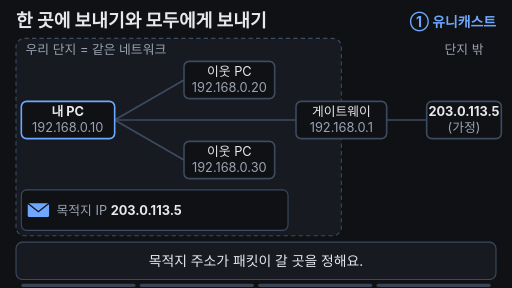
t = 0.00 s
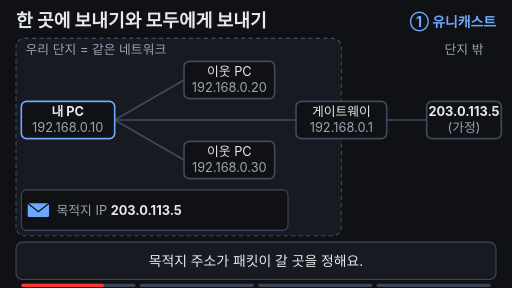
t = 1.65 s
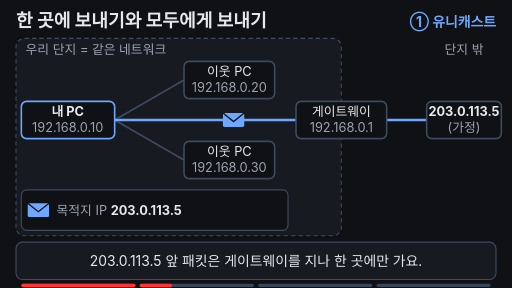
t = 3.30 s
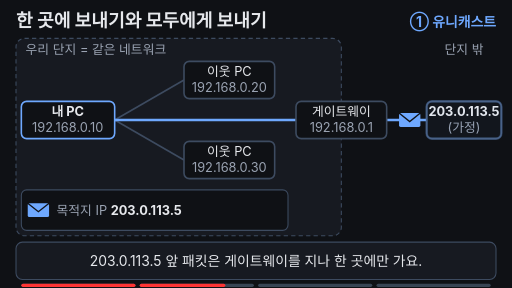
t = 4.98 s
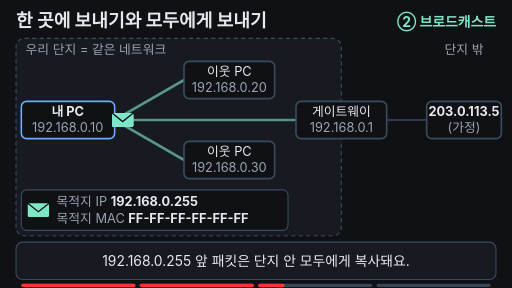
t = 6.66 s
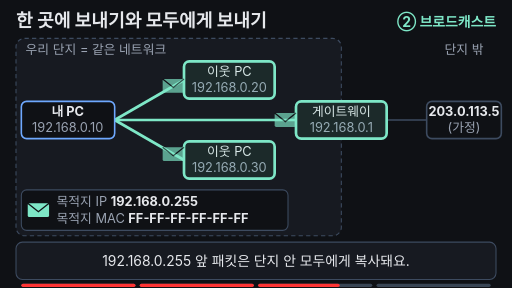
t = 8.28 s

The animated SVG that drew these frames (rendered in a browser with its animation timeline set to each time). Animation: 26 SMIL elements (animate=22,animateTransform=4); frames cover the first 8.28 s, repeats indefinitely.

<svg xmlns="http://www.w3.org/2000/svg" viewBox="0 0 960 540" width="960" height="540">
<rect width="960" height="540" fill="#0f1115"/>
<g font-family="-apple-system,'Apple SD Gothic Neo','Segoe UI',sans-serif">
  <!-- title + mode tag -->
  <text x="30" y="50" font-size="34" font-weight="700" fill="#e6e8ec">한 곳에 보내기와 모두에게 보내기</text>
  <text x="930" y="50" font-size="26" font-weight="700" fill="#6ea8fe" text-anchor="end">① 유니캐스트
    <animate attributeName="opacity" values="1;1;0;0;1" keyTimes="0;0.48;0.5;0.96;1" dur="12s" repeatCount="indefinite"/></text>
  <text x="930" y="50" font-size="26" font-weight="700" fill="#7ee7c7" text-anchor="end" opacity="0">② 브로드캐스트
    <animate attributeName="opacity" values="0;0;1;1;0" keyTimes="0;0.48;0.5;0.96;1" dur="12s" repeatCount="indefinite"/></text>

  <!-- complex (same network) -->
  <rect x="30" y="72" width="610" height="370" rx="16" fill="#171a21" stroke="#3d4b60" stroke-width="2" stroke-dasharray="8 6"/>
  <text x="48" y="102" font-size="24" fill="#9aa3b2">우리 단지 = 같은 네트워크</text>
  <text x="870" y="102" font-size="24" fill="#9aa3b2" text-anchor="middle">단지 밖</text>

  <!-- base wires -->
  <g stroke="#3d4b60" stroke-width="3">
    <line x1="215" y1="225" x2="345" y2="150"/>
    <line x1="215" y1="225" x2="345" y2="300"/>
    <line x1="215" y1="225" x2="555" y2="225"/>
    <line x1="725" y1="225" x2="800" y2="225"/>
  </g>
  <!-- unicast route -->
  <line x1="215" y1="225" x2="800" y2="225" stroke="#6ea8fe" stroke-width="5" opacity="0">
    <animate attributeName="opacity" values="0;0;1;1;0;0" keyTimes="0;0.19;0.21;0.45;0.48;1" dur="12s" repeatCount="indefinite"/></line>
  <!-- broadcast routes -->
  <g stroke="#7ee7c7" stroke-width="5" opacity="0">
    <line x1="215" y1="225" x2="345" y2="150"/>
    <line x1="215" y1="225" x2="345" y2="300"/>
    <line x1="215" y1="225" x2="555" y2="225"/>
    <animate attributeName="opacity" values="0;0;1;1;0;0" keyTimes="0;0.54;0.57;0.95;0.98;1" dur="12s" repeatCount="indefinite"/>
  </g>
  <!-- blocked: gateway -> outside -->
  <line x1="725" y1="225" x2="800" y2="225" stroke="#ffb454" stroke-width="4" stroke-dasharray="6 6" opacity="0">
    <animate attributeName="opacity" values="0;0;1;1;0;0" keyTimes="0;0.73;0.76;0.95;0.98;1" dur="12s" repeatCount="indefinite"/></line>

  <!-- devices -->
  <g font-size="24" text-anchor="middle">
    <rect x="40" y="190" width="175" height="70" rx="10" fill="#0f1115" stroke="#6ea8fe" stroke-width="3"/>
    <text x="127" y="218" fill="#e6e8ec" font-weight="700">내 PC</text>
    <text x="127" y="248" fill="#9aa3b2">192.168.0.10</text>

    <rect x="345" y="115" width="170" height="70" rx="10" fill="#0f1115" stroke="#3d4b60" stroke-width="3"/>
    <text x="430" y="143" fill="#e6e8ec">이웃 PC</text>
    <text x="430" y="173" fill="#9aa3b2">192.168.0.20</text>

    <rect x="345" y="265" width="170" height="70" rx="10" fill="#0f1115" stroke="#3d4b60" stroke-width="3"/>
    <text x="430" y="293" fill="#e6e8ec">이웃 PC</text>
    <text x="430" y="323" fill="#9aa3b2">192.168.0.30</text>

    <rect x="555" y="190" width="170" height="70" rx="10" fill="#0f1115" stroke="#3d4b60" stroke-width="3"/>
    <text x="640" y="218" fill="#e6e8ec">게이트웨이</text>
    <text x="640" y="248" fill="#9aa3b2">192.168.0.1</text>

    <rect x="800" y="190" width="140" height="70" rx="10" fill="#0f1115" stroke="#3d4b60" stroke-width="3"/>
    <text x="870" y="218" fill="#e6e8ec" font-weight="700">203.0.113.5</text>
    <text x="870" y="248" fill="#9aa3b2">(가정)</text>
  </g>

  <!-- arrival highlights -->
  <rect x="800" y="190" width="140" height="70" rx="10" fill="#6ea8fe" fill-opacity="0.15" stroke="#6ea8fe" stroke-width="5" opacity="0">
    <animate attributeName="opacity" values="0;0;1;1;0;0" keyTimes="0;0.41;0.43;0.46;0.49;1" dur="12s" repeatCount="indefinite"/></rect>
  <g fill="#7ee7c7" fill-opacity="0.12" stroke="#7ee7c7" stroke-width="5" opacity="0">
    <rect x="345" y="115" width="170" height="70" rx="10"/>
    <rect x="345" y="265" width="170" height="70" rx="10"/>
    <rect x="555" y="190" width="170" height="70" rx="10"/>
    <animate attributeName="opacity" values="0;0;1;1;0;0" keyTimes="0;0.67;0.69;0.95;0.98;1" dur="12s" repeatCount="indefinite"/>
  </g>

  <!-- stop mark -->
  <g opacity="0">
    <circle cx="762" cy="225" r="20" fill="#0f1115" stroke="#ffb454" stroke-width="4"/>
    <path d="M752 215 L772 235 M772 215 L752 235" stroke="#ffb454" stroke-width="4" stroke-linecap="round"/>
    <text x="870" y="305" font-size="24" fill="#ffb454" text-anchor="middle" font-weight="700">밖으로는</text>
    <text x="870" y="337" font-size="24" fill="#ffb454" text-anchor="middle" font-weight="700">안 나가요</text>
    <animate attributeName="opacity" values="0;0;1;1;0;0" keyTimes="0;0.73;0.76;0.95;0.98;1" dur="12s" repeatCount="indefinite"/>
  </g>

  <!-- packets (moving: 4) -->
  <defs>
    <g id="env"><rect x="-20" y="-13" width="40" height="26" rx="3"/><path d="M-20 -13 L0 3 L20 -13" fill="none" stroke="#0f1115" stroke-width="2.5"/></g>
  </defs>
  <g fill="#6ea8fe" opacity="0">
    <use href="#env"/>
    <animateTransform attributeName="transform" type="translate" values="230,225;230,225;535,225;745,225;770,225;770,225" keyTimes="0;0.2;0.31;0.35;0.42;1" dur="12s" repeatCount="indefinite"/>
    <animate attributeName="opacity" values="0;0;1;1;0;0" keyTimes="0;0.19;0.2;0.42;0.45;1" dur="12s" repeatCount="indefinite"/>
  </g>
  <g fill="#7ee7c7" opacity="0">
    <use href="#env"/>
    <animateTransform attributeName="transform" type="translate" values="230,225;230,225;230,225;325,161;325,161" keyTimes="0;0.55;0.57;0.68;1" dur="12s" repeatCount="indefinite"/>
    <animate attributeName="opacity" values="0;0;1;1;0;0" keyTimes="0;0.54;0.55;0.68;0.71;1" dur="12s" repeatCount="indefinite"/>
  </g>
  <g fill="#7ee7c7" opacity="0">
    <use href="#env"/>
    <animateTransform attributeName="transform" type="translate" values="230,225;230,225;230,225;325,289;325,289" keyTimes="0;0.55;0.57;0.68;1" dur="12s" repeatCount="indefinite"/>
    <animate attributeName="opacity" values="0;0;1;1;0;0" keyTimes="0;0.54;0.55;0.68;0.71;1" dur="12s" repeatCount="indefinite"/>
  </g>
  <g fill="#7ee7c7" opacity="0">
    <use href="#env"/>
    <animateTransform attributeName="transform" type="translate" values="230,225;230,225;230,225;535,225;535,225" keyTimes="0;0.55;0.57;0.68;1" dur="12s" repeatCount="indefinite"/>
    <animate attributeName="opacity" values="0;0;1;1;0;0" keyTimes="0;0.54;0.55;0.68;0.71;1" dur="12s" repeatCount="indefinite"/>
  </g>

  <!-- packet header card -->
  <rect x="40" y="356" width="500" height="76" rx="10" fill="#0f1115" stroke="#3d4b60" stroke-width="2"/>
  <g font-size="24">
    <g>
      <g fill="#6ea8fe" transform="translate(72,394)"><use href="#env"/></g>
      <text x="106" y="403" fill="#9aa3b2">목적지 IP  <tspan fill="#e6e8ec" font-weight="700">203.0.113.5</tspan></text>
      <animate attributeName="opacity" values="1;1;0;0;1" keyTimes="0;0.48;0.5;0.96;1" dur="12s" repeatCount="indefinite"/>
    </g>
    <g opacity="0">
      <g fill="#7ee7c7" transform="translate(72,394)"><use href="#env"/></g>
      <text x="106" y="386" fill="#9aa3b2">목적지 IP  <tspan fill="#e6e8ec" font-weight="700">192.168.0.255</tspan></text>
      <text x="106" y="418" fill="#9aa3b2">목적지 MAC  <tspan fill="#e6e8ec" font-weight="700">FF-FF-FF-FF-FF-FF</tspan></text>
      <animate attributeName="opacity" values="0;0;1;1;0" keyTimes="0;0.48;0.5;0.96;1" dur="12s" repeatCount="indefinite"/>
    </g>
  </g>

  <!-- subtitle bar -->
  <rect x="30" y="454" width="900" height="70" rx="12" fill="#171a21" stroke="#3d4b60" stroke-width="2"/>
  <g font-size="26" text-anchor="middle">
    <text x="480" y="498" fill="#e6e8ec">목적지 주소가 패킷이 갈 곳을 정해요.
      <animate attributeName="opacity" values="1;1;0;0;1" keyTimes="0;0.16;0.18;0.975;1" dur="12s" repeatCount="indefinite"/></text>
    <text x="480" y="498" fill="#e6e8ec" opacity="0">203.0.113.5 앞 패킷은 게이트웨이를 지나 한 곳에만 가요.
      <animate attributeName="opacity" values="0;0;1;1;0;0" keyTimes="0;0.18;0.2;0.46;0.48;1" dur="12s" repeatCount="indefinite"/></text>
    <text x="480" y="498" fill="#e6e8ec" opacity="0">192.168.0.255 앞 패킷은 단지 안 모두에게 복사돼요.
      <animate attributeName="opacity" values="0;0;1;1;0;0" keyTimes="0;0.48;0.5;0.74;0.76;1" dur="12s" repeatCount="indefinite"/></text>
    <text x="480" y="498" fill="#7ee7c7" font-weight="700" opacity="0">유니캐스트 = 한 곳, 브로드캐스트 = 같은 범위 모두
      <animate attributeName="opacity" values="0;0;1;1;0;0" keyTimes="0;0.76;0.78;0.95;0.975;1" dur="12s" repeatCount="indefinite"/></text>
  </g>
</g>

<g aria-label="재생 진행 막대" data-stage-count="4"><g class="progress-segment" data-stage="1"><rect x="40" y="532" width="214" height="6" rx="3" fill="#394554"/><rect x="40" y="532" width="0" height="6" rx="3" fill="#ff3434"><animate attributeName="width" values="0;214;214" keyTimes="0;0.190000;1" dur="12s" repeatCount="indefinite"/></rect></g><g class="progress-segment" data-stage="2"><rect x="262" y="532" width="214" height="6" rx="3" fill="#394554"/><rect x="262" y="532" width="0" height="6" rx="3" fill="#ff3434"><animate attributeName="width" values="0;0;214;214" keyTimes="0;0.190000;0.490000;1" dur="12s" repeatCount="indefinite"/></rect></g><g class="progress-segment" data-stage="3"><rect x="484" y="532" width="214" height="6" rx="3" fill="#394554"/><rect x="484" y="532" width="0" height="6" rx="3" fill="#ff3434"><animate attributeName="width" values="0;0;214;214" keyTimes="0;0.490000;0.770000;1" dur="12s" repeatCount="indefinite"/></rect></g><g class="progress-segment" data-stage="4"><rect x="706" y="532" width="214" height="6" rx="3" fill="#394554"/><rect x="706" y="532" width="0" height="6" rx="3" fill="#ff3434"><animate attributeName="width" values="0;0;214" keyTimes="0;0.770000;1" dur="12s" repeatCount="indefinite"/></rect></g></g></svg>
